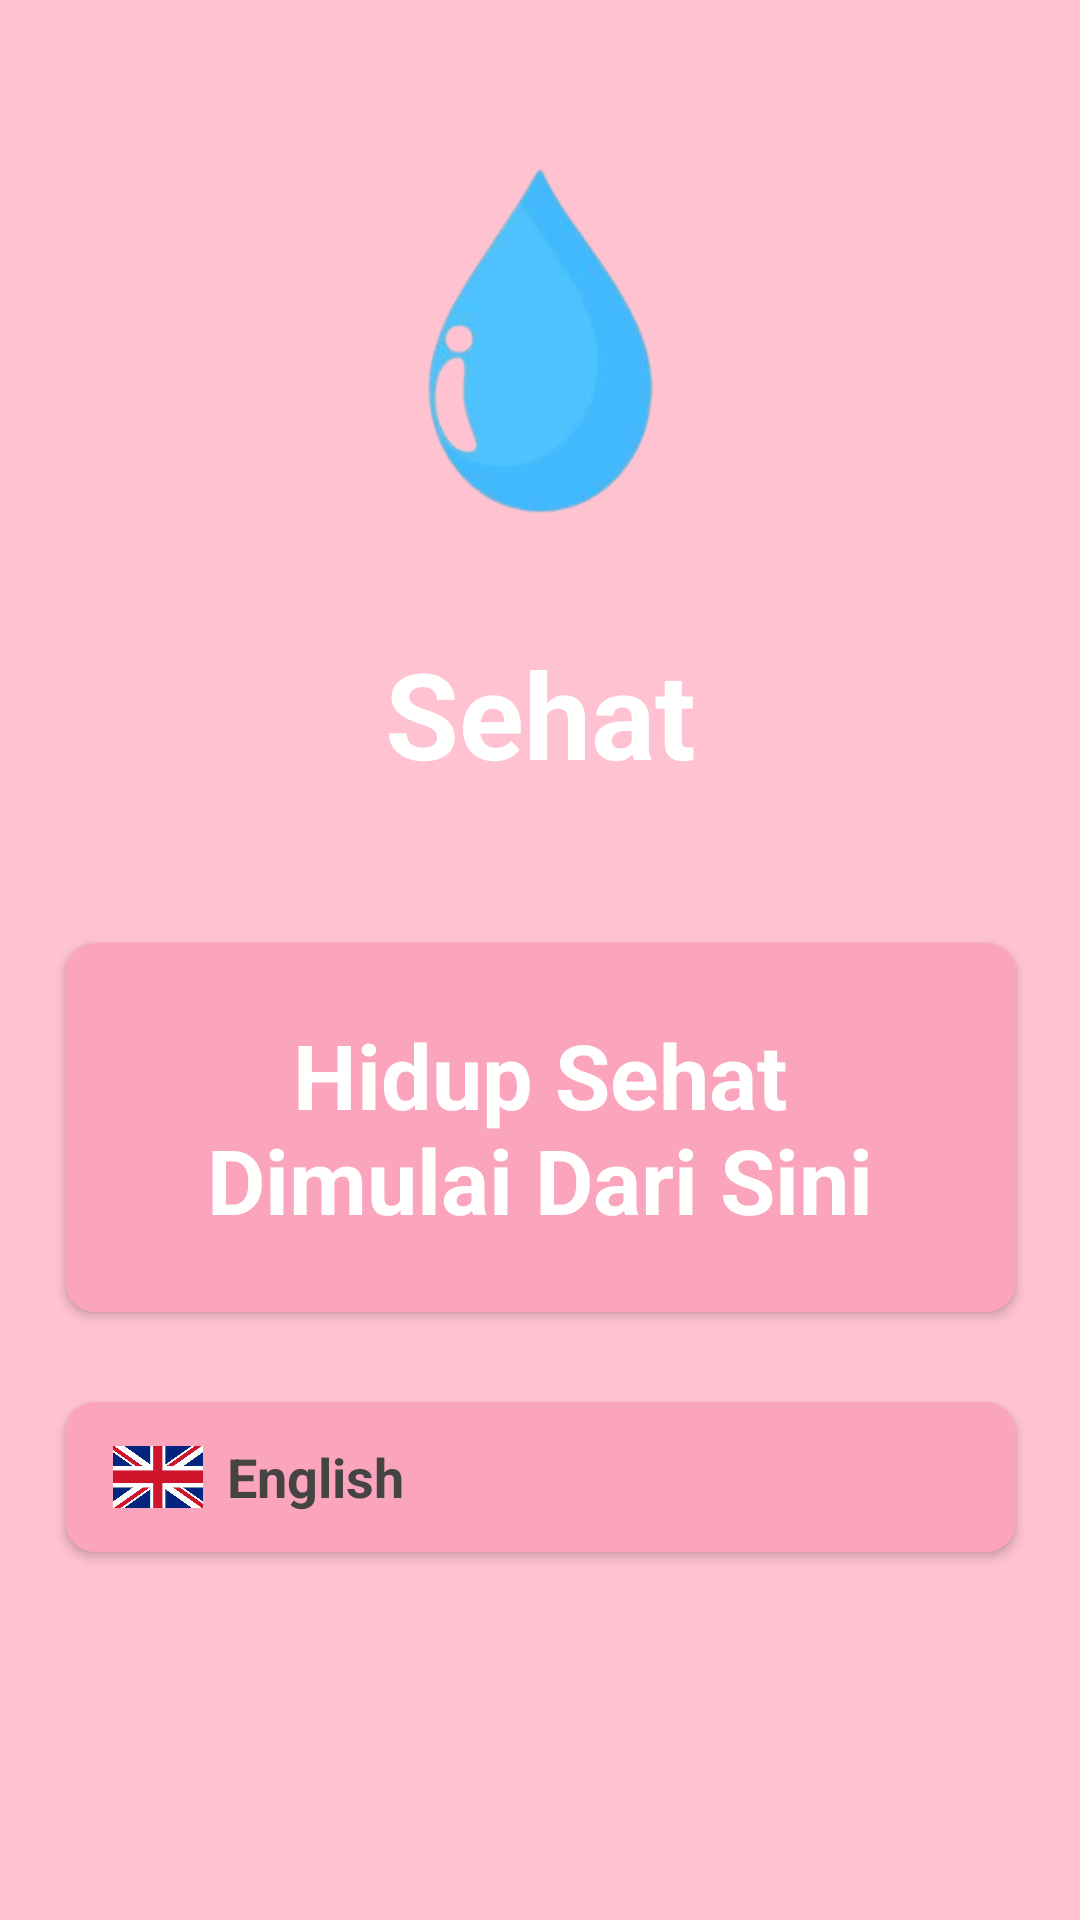

This screen was rendered from an Android layout file. Write that file and the resources it references.
<!-- AndroidManifest.xml: application theme Theme.GoKilTI24C2 -->
<!-- res/layout/activity_splash.xml -->
<?xml version="1.0" encoding="utf-8"?>
<androidx.constraintlayout.widget.ConstraintLayout
    xmlns:android="http://schemas.android.com/apk/res/android"
    xmlns:app="http://schemas.android.com/apk/res-auto"
    xmlns:tools="http://schemas.android.com/tools"
    android:layout_width="match_parent"
    android:layout_height="match_parent"
    android:background="#FFC2D1"   tools:context=".SplashScreenActivity">

    <ImageView
        android:id="@+id/logo_air"
        android:layout_width="213dp"
        android:layout_height="180dp"
        android:src="@drawable/ic_logo_air"
        app:layout_constraintVertical_chainStyle="packed"
        app:layout_constraintTop_toTopOf="parent"
        app:layout_constraintBottom_toTopOf="@id/app_name"
        app:layout_constraintStart_toStartOf="parent"
        app:layout_constraintEnd_toEndOf="parent"
        android:contentDescription="Logo Air"
        android:layout_marginBottom="8dp"/> <TextView
    android:id="@+id/app_name"
    android:layout_width="wrap_content"
    android:layout_height="wrap_content"
    android:text="@string/app_name"
    android:textColor="#FFFFFF"
    android:textSize="40sp"
    app:fontFamily="@font/poppins"
    android:textStyle="bold"
    app:layout_constraintTop_toBottomOf="@id/logo_air"
    app:layout_constraintStart_toStartOf="parent"
    app:layout_constraintEnd_toEndOf="parent"
    app:layout_constraintBottom_toTopOf="@id/card_informasi" />

    <androidx.cardview.widget.CardView
        android:id="@+id/card_informasi"
        android:layout_width="317dp"
        android:layout_height="123dp"
        android:layout_marginTop="50dp" app:cardBackgroundColor="#FAA5BB"
        app:cardCornerRadius="10dp"
        app:layout_constraintTop_toBottomOf="@id/app_name"
        app:layout_constraintStart_toStartOf="parent"
        app:layout_constraintEnd_toEndOf="parent"
        app:layout_constraintBottom_toTopOf="@id/card_bahasa_negara"
        app:layout_constraintVertical_bias="0.1">

        <TextView
            android:layout_width="wrap_content"
            android:layout_height="wrap_content"
            android:text="@string/Hidup_SehatnDimulai_Dari_Sini"
            android:textColor="#FFFFFF"
            android:textSize="30sp"
            app:fontFamily="@font/poppins"
            android:textStyle="bold"
            android:gravity="center"
            android:layout_gravity="center"
            android:padding="8dp"/>
    </androidx.cardview.widget.CardView>

    <androidx.cardview.widget.CardView
        android:id="@+id/card_bahasa_negara"
        android:layout_width="317dp"
        android:layout_height="50dp"
        android:layout_marginTop="30dp"
        android:layout_marginBottom="100dp" app:cardBackgroundColor="#FAA5BB"
        app:cardCornerRadius="10dp"
        app:layout_constraintTop_toBottomOf="@id/card_informasi"
        app:layout_constraintStart_toStartOf="parent"
        app:layout_constraintEnd_toEndOf="parent"
        app:layout_constraintBottom_toBottomOf="parent">

        <LinearLayout
            android:layout_width="match_parent"
            android:layout_height="match_parent"
            android:orientation="horizontal"
            android:gravity="center_vertical"
            android:paddingStart="16dp"
            android:paddingEnd="16dp">

            <ImageView
                android:layout_width="30dp"
                android:layout_height="30dp"
                android:src="@drawable/bendera"
                android:contentDescription="Bendera Indonesia"
                android:layout_marginEnd="8dp"/>

            <TextView
                android:layout_width="0dp"
                android:layout_height="wrap_content"
                android:layout_weight="1"
                android:text="English"
                android:textColor="#454343"
                android:textSize="18sp"
                app:fontFamily="@font/poppins"
                android:textStyle="bold"/>

            <ImageView
                android:layout_width="30dp"
                android:layout_height="30dp"
                android:src="@drawable/ic_dropdown_arrow"
                android:contentDescription="Pilih Bahasa"/>

        </LinearLayout>
    </androidx.cardview.widget.CardView>

</androidx.constraintlayout.widget.ConstraintLayout>
<!-- resources referenced by this layout -->
<resources>
  <!-- drawable bendera: jpg bitmap (drawable, 32915 bytes) -->
  <!-- drawable ic_dropdown_arrow (drawable) -->
  <?xml version="1.0" encoding="utf-8"?>
  <selector xmlns:android="http://schemas.android.com/apk/res/android">
      <item
          android:drawable="@mipmap/ic_dropdown_arrow"
          android:gravity="center" />
  </selector>
  <!-- drawable ic_logo_air (drawable) -->
  <?xml version="1.0" encoding="utf-8"?>
  <selector xmlns:android="http://schemas.android.com/apk/res/android">
      <item
          android:drawable="@mipmap/ic_logo_air"
          android:gravity="center" />
  </selector>
  <string name="Hidup_SehatnDimulai_Dari_Sini">Hidup Sehat\nDimulai Dari Sini</string>
  <string name="app_name" translatable="false">Sehat</string>
  <style name="Theme.GoKilTI24C2" parent="Base.Theme.GoKilTI24C2" />
  <style name="Base.Theme.GoKilTI24C2" parent="Theme.Material3.DayNight.NoActionBar">
          
          
      </style>
</resources>
